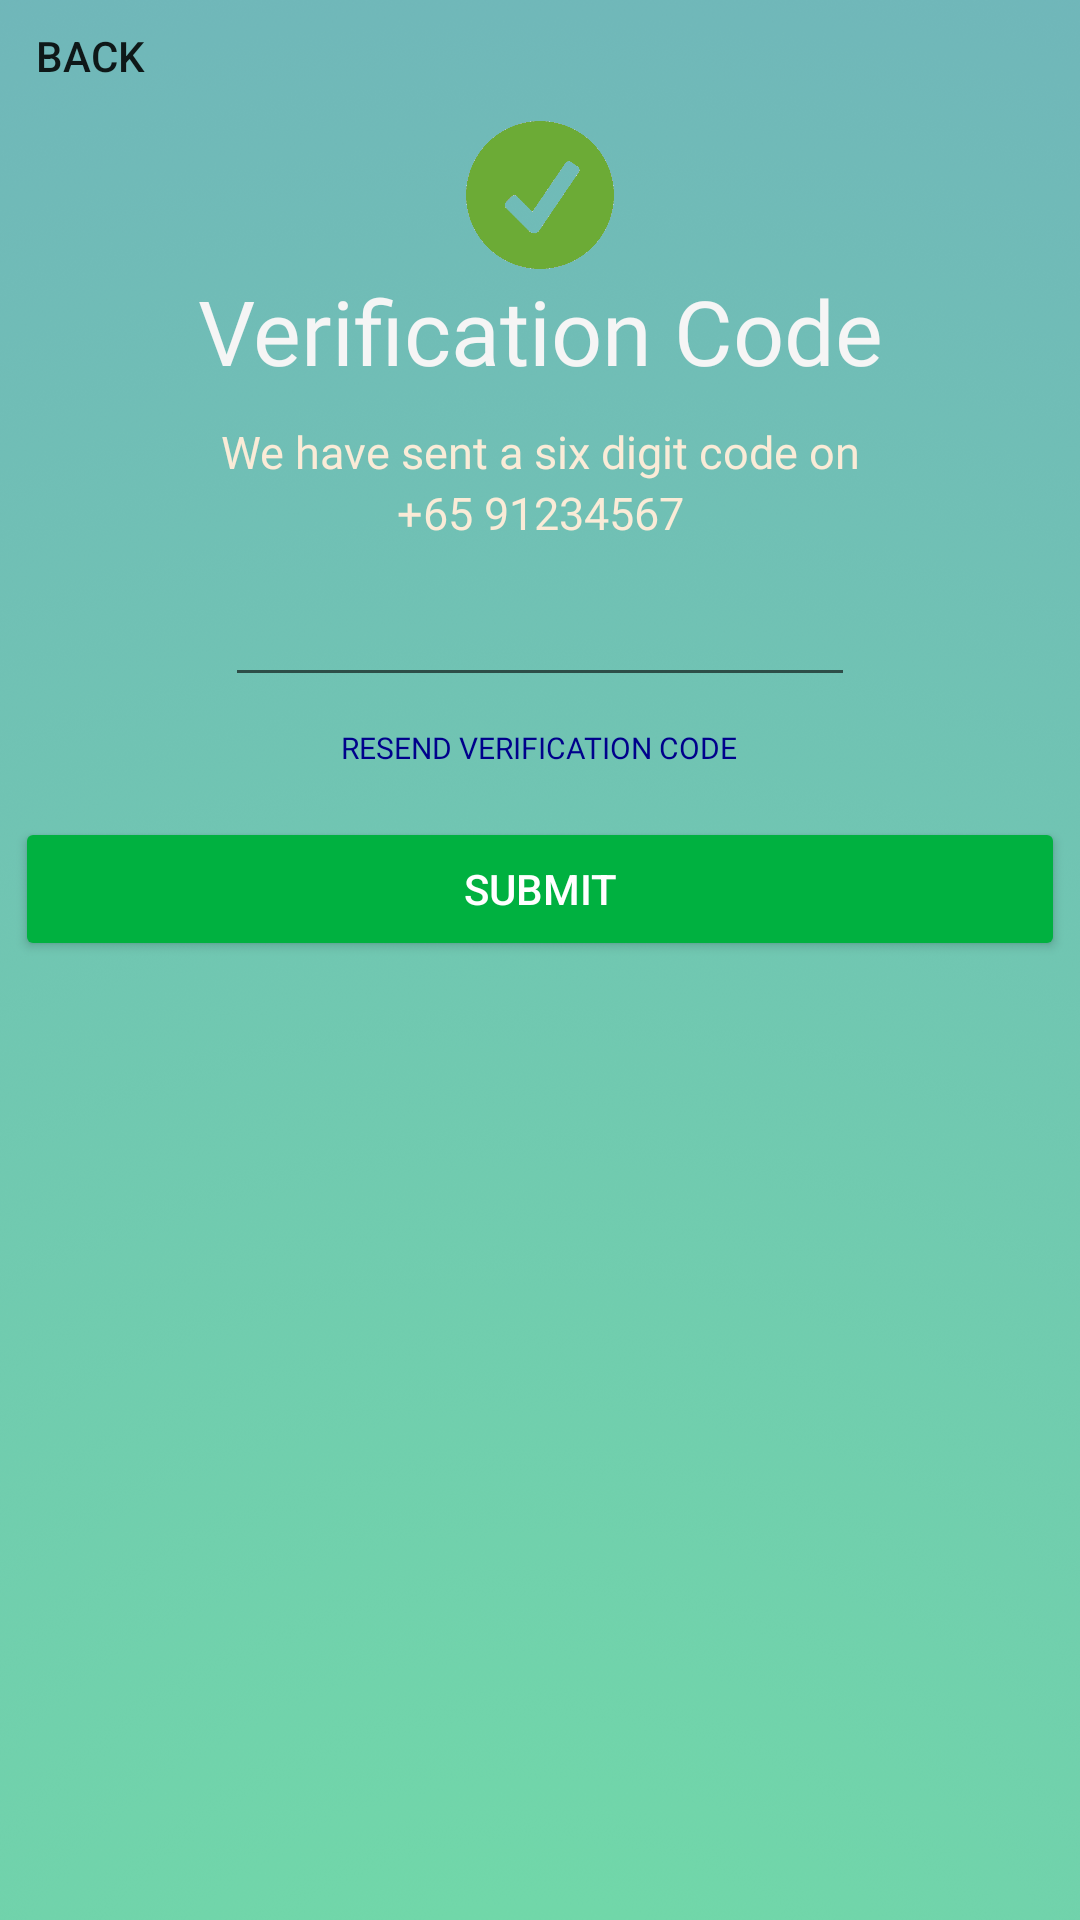

Write the Android layout XML for this screen, with the resource values it uses.
<!-- AndroidManifest.xml: application theme Theme.AppCompat.Light.NoActionBar -->
<!-- res/layout/activity_sms_verification.xml -->
<?xml version="1.0" encoding="utf-8"?>
<android.support.constraint.ConstraintLayout xmlns:android="http://schemas.android.com/apk/res/android"
    xmlns:app="http://schemas.android.com/apk/res-auto"
    xmlns:tools="http://schemas.android.com/tools"
    android:layout_width="match_parent"
    android:layout_height="match_parent"
    tools:context=".SmsVerification">

    <Button
        android:id="@+id/park"
        android:layout_width="60dp"
        android:layout_height="37dp"
        android:background="@color/transparent"
        android:text="Back"
        />

    <LinearLayout
        android:layout_width="match_parent"
        android:layout_height="match_parent"
        android:orientation="vertical"
        android:gravity="center_horizontal"
        android:background="@drawable/backgroud_burning_spring"
        >
        <ImageView
            android:gravity="center_horizontal"
            android:layout_width="50dp"
            android:layout_height="50dp"
            android:src="@drawable/verify"
            android:layout_marginTop="40dp"/>
        <TextView
            android:layout_width="match_parent"
            android:layout_height="wrap_content"
            android:fontFamily="@font/metrophobic"
            android:gravity="center_horizontal"
            android:text="Verification Code"
            android:textColor="@color/WhiteSmoke"
            android:textSize="30sp"
            android:layout_marginBottom="10dp"/>

        <TextView
            android:layout_width="match_parent"
            android:layout_height="wrap_content"
            android:fontFamily="@font/metrophobic"
            android:gravity="center_horizontal"
            android:textSize="15sp"
            android:text="We have sent a six digit code on"
            android:textColor="@color/AntiqueWhite" />

        <TextView
            android:id="@+id/TraceNumber"
            android:layout_width="match_parent"
            android:layout_height="wrap_content"
            android:fontFamily="@font/metrophobic"
            android:gravity="center_horizontal"
            android:text="+65 91234567"
            android:textSize="15sp"
            android:textColor="@color/AntiqueWhite" />

    <LinearLayout
        android:layout_marginTop="10dp"
        android:layout_width="350dp"
        android:layout_height="match_parent"
        android:orientation="vertical"
        android:gravity="center_horizontal"
        >

    <EditText
        android:id="@+id/verPhone"
        android:layout_width="wrap_content"
        android:layout_height="wrap_content"
        android:ems="10"
        android:inputType="phone"
        android:digits="0123456789"
        android:gravity="center_horizontal"
        android:layout_marginBottom="10dp"
        android:focusable="true"
         />

        <Button
            android:id="@+id/resend"
            android:layout_width="wrap_content"
            android:layout_height="20dp"
            android:background="@drawable/ripple_effect"
            android:clickable="true"
            android:focusable="true"
            android:fontFamily="@font/metrophobic"
            android:gravity="center_horizontal"
            android:text="Resend Verification Code"
            android:textColor="@color/DarkBlue"
            android:textSize="10sp"
            android:theme="@style/Theme.Design.Light.NoActionBar"
            android:typeface="serif" />

        <Button
            android:layout_marginTop="10dp"
            android:id="@+id/verification"
            android:layout_width="match_parent"
            android:layout_height="wrap_content"
            android:textColor="@color/White"
            android:backgroundTint="#00b140"
            android:text="SUBMIT"
            />
    </LinearLayout>
    </LinearLayout>

</android.support.constraint.ConstraintLayout>
<!-- resources referenced by this layout -->
<resources>
  <color name="AntiqueWhite">#FAEBD7</color>
  <color name="DarkBlue">#00008B</color>
  <color name="White">#FFFFFF</color>
  <color name="WhiteSmoke">#F5F5F5</color>
  <color name="transparent">#00000000</color>
  <!-- drawable backgroud_burning_spring: png bitmap (drawable, 775964 bytes) -->
  <!-- drawable ripple_effect (drawable) -->
  <?xml version="1.0" encoding="utf-8"?>
  <ripple xmlns:android="http://schemas.android.com/apk/res/android"
      xmlns:tools="http://schemas.android.com/tools"
      android:color="@color/LightBlue"
      tools:targetApi="lollipop">
      <item android:id="@android:id/mask">
          <shape android:shape="rectangle">
              <solid android:color="@color/RoyalBlue" />
          </shape>
      </item>
      <item
          android:id="@android:id/background"
          android:drawable="@color/transparent" />
  </ripple>
  <!-- drawable verify: png bitmap (drawable-xhdpi, 8324 bytes) -->
  <color name="LightBlue">#ADD8E6</color>
  <color name="RoyalBlue">#4169E1</color>
</resources>
